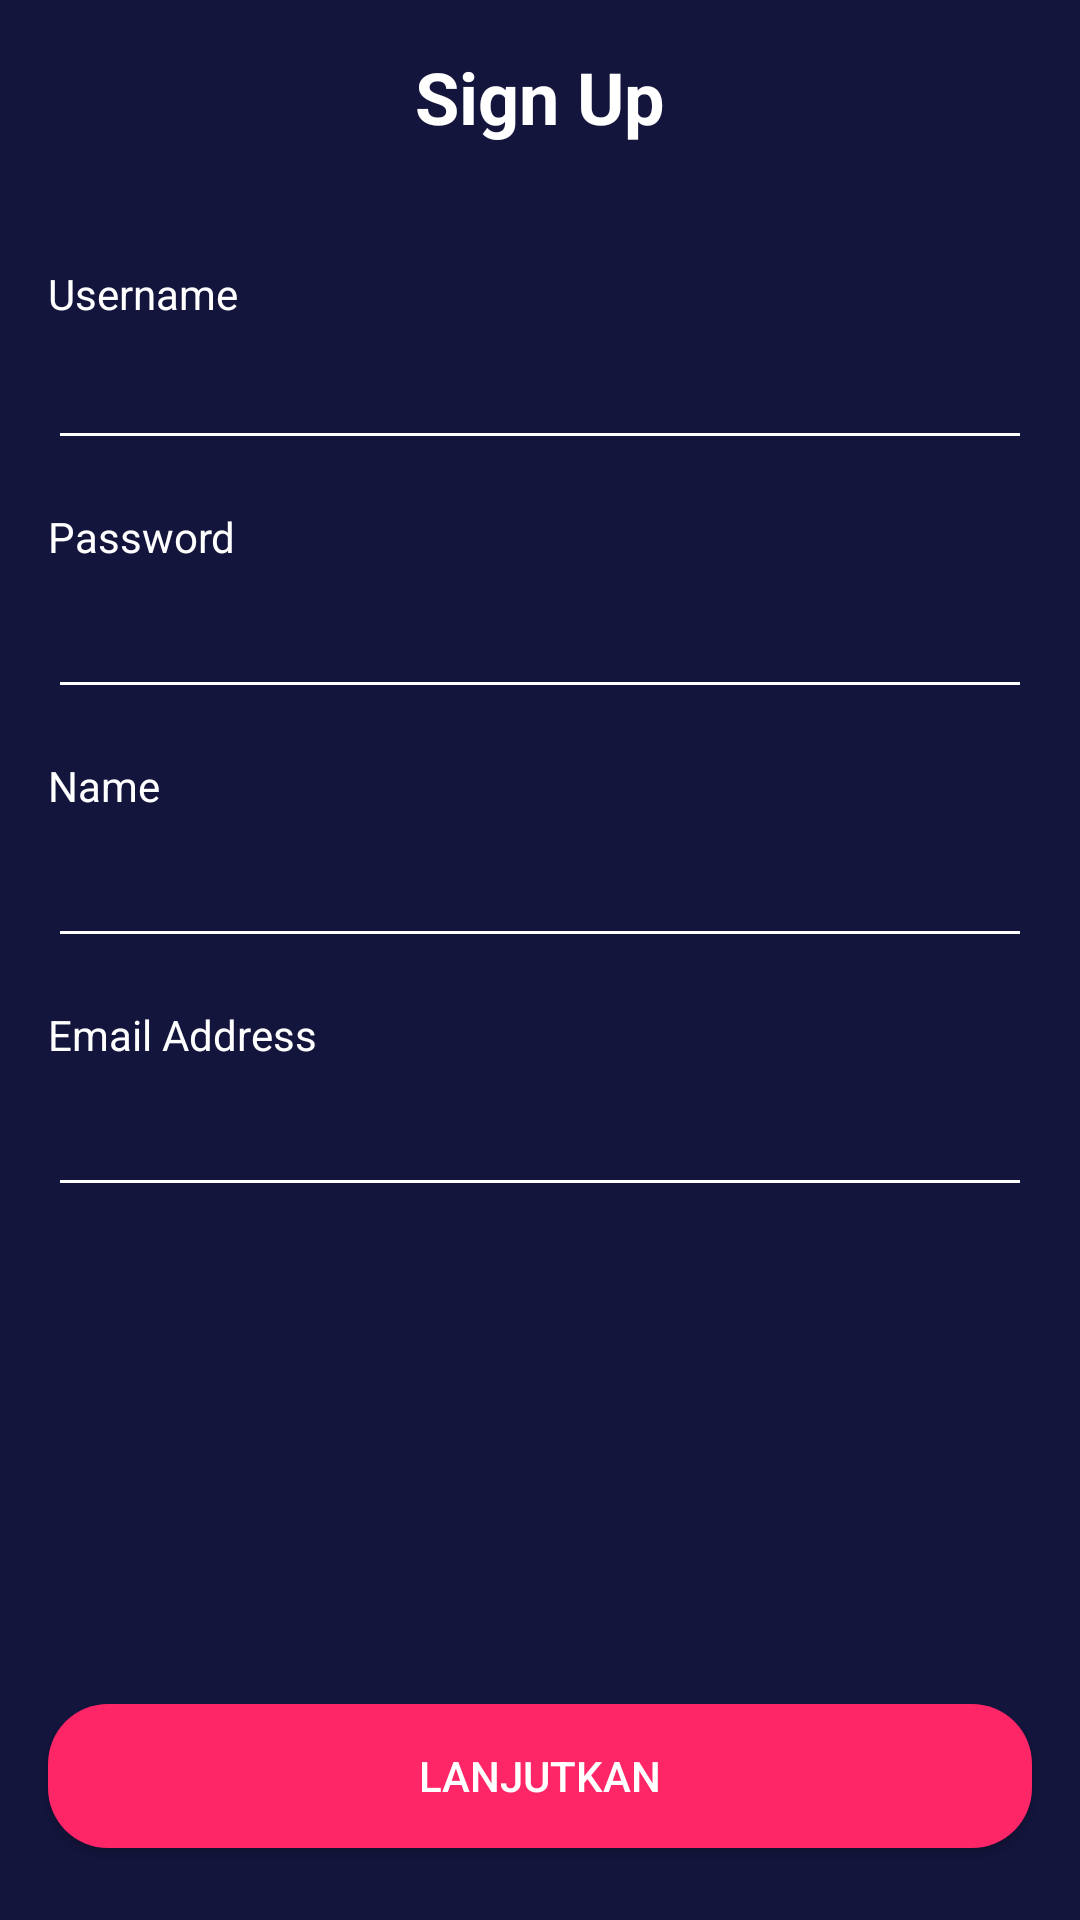

Here is an Android app screen rendered from its layout file. Give the layout XML and the strings, colors and styles it references.
<!-- AndroidManifest.xml: application theme Theme.BWAMov.noActionBar -->
<!-- res/layout/activity_sign_up.xml -->
<?xml version="1.0" encoding="utf-8"?>
<androidx.constraintlayout.widget.ConstraintLayout
    xmlns:android="http://schemas.android.com/apk/res/android"
    xmlns:app="http://schemas.android.com/apk/res-auto"
    xmlns:tools="http://schemas.android.com/tools"
    android:layout_width="match_parent"
    android:layout_height="match_parent"
    android:background="@color/blue"
    tools:context=".onboarding.OnBoardingOneActivity">


    <Button
        android:id="@+id/btn_next"
        android:layout_width="match_parent"
        android:layout_height="wrap_content"
        android:layout_marginStart="16dp"
        android:layout_marginEnd="16dp"
        android:layout_marginBottom="24dp"
        android:background="@drawable/shape_rectangle_pink"
        android:text="@string/lanjutkan"
        android:textColor="@color/white"
        app:backgroundTint="@null"
        app:layout_constraintBottom_toBottomOf="parent"
        app:layout_constraintEnd_toEndOf="parent"
        app:layout_constraintStart_toStartOf="parent" />

    <TextView
        android:id="@+id/textView"
        android:layout_width="wrap_content"
        android:layout_height="wrap_content"
        android:layout_marginTop="16dp"
        android:gravity="center"
        android:text="@string/sign_up"
        android:textColor="@color/white"
        android:textSize="24sp"
        android:textStyle="bold"
        app:layout_constraintEnd_toEndOf="parent"
        app:layout_constraintStart_toStartOf="parent"
        app:layout_constraintTop_toTopOf="parent" />

    <TextView
        android:id="@+id/textView3"
        android:layout_width="64dp"
        android:layout_height="17dp"
        android:layout_marginStart="16dp"
        android:layout_marginTop="40dp"
        android:text="@string/username"
        android:textColor="@color/white"
        app:layout_constraintStart_toStartOf="parent"
        app:layout_constraintTop_toBottomOf="@+id/textView" />

    <EditText
        android:id="@+id/et_username"
        android:layout_width="0dp"
        android:layout_height="wrap_content"
        android:layout_marginStart="16dp"
        android:layout_marginEnd="16dp"
        android:backgroundTint="@color/white"
        android:inputType="textPersonName"
        android:minHeight="48dp"
        android:textColor="@color/white"
        android:textColorHint="@color/grey"
        app:layout_constraintEnd_toEndOf="parent"
        app:layout_constraintStart_toStartOf="parent"
        app:layout_constraintTop_toBottomOf="@+id/textView3"
        tools:ignore="SpeakableTextPresentCheck" />

    <TextView
        android:id="@+id/textView4"
        android:layout_width="wrap_content"
        android:layout_height="wrap_content"
        android:layout_marginStart="16dp"
        android:layout_marginTop="16dp"
        android:text="@string/password"
        android:textColor="@color/white"
        app:layout_constraintStart_toStartOf="parent"
        app:layout_constraintTop_toBottomOf="@+id/et_username" />

    <EditText
        android:id="@+id/et_password"
        android:layout_width="0dp"
        android:layout_height="wrap_content"
        android:layout_marginStart="16dp"
        android:layout_marginEnd="16dp"
        android:backgroundTint="@color/white"
        android:inputType="textPassword"
        android:minHeight="48dp"
        android:textColor="@color/white"
        android:textColorHint="@color/grey"
        app:layout_constraintEnd_toEndOf="parent"
        app:layout_constraintStart_toStartOf="parent"
        app:layout_constraintTop_toBottomOf="@+id/textView4"
        tools:ignore="SpeakableTextPresentCheck" />

    <ImageView
        android:id="@+id/imageView3"
        android:layout_width="40dp"
        android:layout_height="40dp"
        android:layout_marginStart="16dp"
        android:layout_marginTop="16dp"
        app:layout_constraintStart_toStartOf="parent"
        app:layout_constraintTop_toTopOf="parent"
        app:srcCompat="@drawable/ic_baseline_arrow_back_24" />

    <TextView
        android:id="@+id/textView5"
        android:layout_width="wrap_content"
        android:layout_height="wrap_content"
        android:layout_marginStart="16dp"
        android:layout_marginTop="16dp"
        android:text="@string/name"
        android:textColor="@color/white"
        app:layout_constraintStart_toStartOf="parent"
        app:layout_constraintTop_toBottomOf="@+id/et_password" />

    <EditText
        android:id="@+id/et_name"
        android:layout_width="0dp"
        android:layout_height="wrap_content"
        android:layout_marginStart="16dp"
        android:layout_marginEnd="16dp"
        android:backgroundTint="@color/white"
        android:ems="10"
        android:inputType="textPersonName"
        android:minHeight="48dp"
        android:textColor="@color/white"
        android:textColorHint="@color/grey"
        app:layout_constraintEnd_toEndOf="parent"
        app:layout_constraintStart_toStartOf="parent"
        app:layout_constraintTop_toBottomOf="@+id/textView5"
        tools:ignore="SpeakableTextPresentCheck" />

    <TextView
        android:id="@+id/textView6"
        android:layout_width="wrap_content"
        android:layout_height="wrap_content"
        android:layout_marginStart="16dp"
        android:layout_marginTop="16dp"
        android:text="@string/email_address"
        android:textColor="@color/white"
        app:layout_constraintStart_toStartOf="parent"
        app:layout_constraintTop_toBottomOf="@+id/et_name" />

    <EditText
        android:id="@+id/et_email"
        android:layout_width="0dp"
        android:layout_height="wrap_content"
        android:layout_marginStart="16dp"
        android:layout_marginEnd="16dp"
        android:backgroundTint="@color/white"
        android:ems="10"
        android:inputType="textEmailAddress"
        android:minHeight="48dp"
        android:textColor="@color/white"
        android:textColorHighlight="@color/grey"
        android:textColorHint="@color/grey"
        app:layout_constraintEnd_toEndOf="parent"
        app:layout_constraintStart_toStartOf="parent"
        app:layout_constraintTop_toBottomOf="@+id/textView6"
        tools:ignore="SpeakableTextPresentCheck" />

</androidx.constraintlayout.widget.ConstraintLayout>
<!-- resources referenced by this layout -->
<resources>
  <color name="blue">#14153D</color>
  <color name="grey">#9A9AA3</color>
  <color name="white">#FFFFFFFF</color>
  <!-- drawable shape_rectangle_pink (drawable) -->
  <?xml version="1.0" encoding="utf-8"?>
  <shape xmlns:android="http://schemas.android.com/apk/res/android"
      android:shape="rectangle">
     <solid android:color="@color/pink"/>
      <corners android:radius="20dp"/>
  
  </shape>
  <string name="email_address">Email Address</string>
  <string name="lanjutkan">Lanjutkan</string>
  <string name="name">Name</string>
  <string name="password">Password</string>
  <string name="sign_up">Sign Up</string>
  <string name="username">Username</string>
  <style name="Theme.BWAMov.noActionBar" parent="Theme.MaterialComponents.DayNight.NoActionBar">
  
      </style>
  <color name="pink">#FF2667</color>
</resources>
